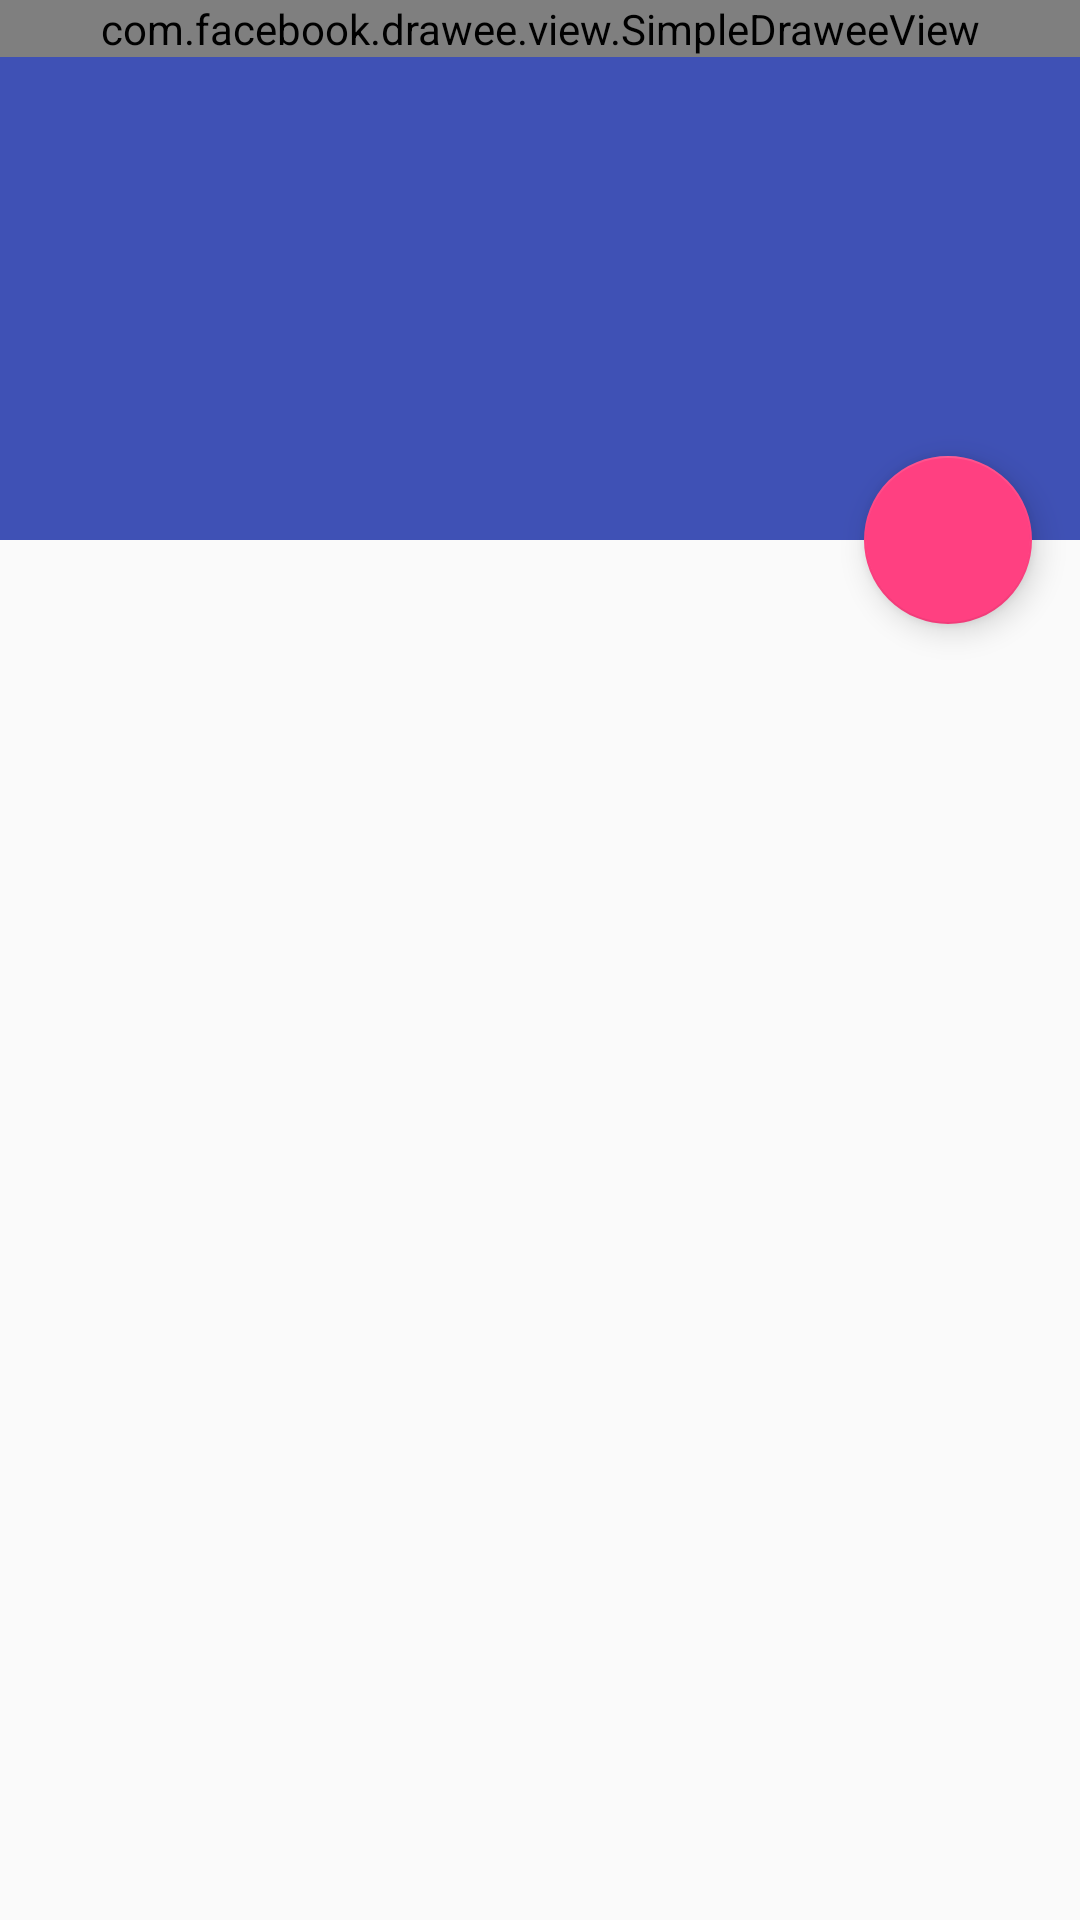

Android layout source for this screen:
<!-- AndroidManifest.xml: activity theme AppTheme.NoActionBar -->
<!-- res/layout/activity_comments.xml -->
<?xml version="1.0" encoding="utf-8"?>
<android.support.design.widget.CoordinatorLayout
    xmlns:android="http://schemas.android.com/apk/res/android"
    xmlns:app="http://schemas.android.com/apk/res-auto"
    xmlns:fresco="http://schemas.android.com/apk/res-auto"
    xmlns:tools="http://schemas.android.com/tools"
    android:layout_width="match_parent"
    android:layout_height="match_parent"
    android:fitsSystemWindows="true"
    tools:context="com.chandra.myflickr.activities.CommentsActivity">

    <android.support.design.widget.AppBarLayout
        android:id="@+id/app_bar"
        android:layout_width="match_parent"
        android:layout_height="@dimen/app_bar_height"
        android:fitsSystemWindows="true"
        android:theme="@style/AppTheme.AppBarOverlay">

        <android.support.design.widget.CollapsingToolbarLayout
            android:id="@+id/toolbar_layout"
            android:layout_width="match_parent"
            android:layout_height="match_parent"
            android:fitsSystemWindows="true"
            app:contentScrim="?attr/colorPrimary"
            app:layout_scrollFlags="scroll|exitUntilCollapsed">

            <com.facebook.drawee.view.SimpleDraweeView
                    android:id="@+id/toolbarImage"
                    android:layout_width="match_parent"
                    android:layout_height="wrap_content"
                    android:scaleType="centerCrop"
                    android:fitsSystemWindows="true"
                    app:layout_collapseMode="parallax"
                    fresco:placeholderImage="@drawable/default_image_holder"
                    />

            <android.support.v7.widget.Toolbar
                android:id="@+id/toolbar"
                android:layout_width="match_parent"
                android:layout_height="?attr/actionBarSize"
                app:layout_collapseMode="pin"
                app:popupTheme="@style/AppTheme.PopupOverlay"/>

        </android.support.design.widget.CollapsingToolbarLayout>
    </android.support.design.widget.AppBarLayout>

    <include layout="@layout/content_comments"/>

    <android.support.design.widget.FloatingActionButton
        android:id="@+id/fab"
        android:layout_width="wrap_content"
        android:layout_height="wrap_content"
        android:layout_margin="@dimen/fab_margin"
        app:layout_anchor="@id/app_bar"
        app:layout_anchorGravity="bottom|end"
        app:srcCompat="@drawable/ic_add_white_24dp"/>

</android.support.design.widget.CoordinatorLayout>
<!-- res/layout/content_comments.xml (included above) -->
<?xml version="1.0" encoding="utf-8"?>
<android.support.v4.widget.NestedScrollView
    xmlns:android="http://schemas.android.com/apk/res/android"
    xmlns:app="http://schemas.android.com/apk/res-auto"
    xmlns:tools="http://schemas.android.com/tools"
    android:layout_width="match_parent"
    android:layout_height="match_parent"
    app:layout_behavior="@string/appbar_scrolling_view_behavior"
    tools:context="com.chandra.myflickr.activities.CommentsActivity"
    tools:showIn="@layout/activity_comments">

    <LinearLayout
        android:layout_width="match_parent"
        android:layout_height="match_parent"
        android:orientation="vertical">
    <TextView
        android:id="@+id/noCommentsTextView"
        style="@style/app_no_data_view_style"
        android:layout_width="match_parent"
        android:layout_height="wrap_content"
        android:text="@string/no_comments_string"
        android:visibility="gone" />

    <android.support.v7.widget.RecyclerView
        android:id="@+id/commentsRecyclerView"
        android:layout_width="match_parent"
        android:layout_height="match_parent"
        android:scrollbars="vertical"/>
    </LinearLayout>

</android.support.v4.widget.NestedScrollView>
<!-- resources referenced by this layout -->
<resources>
  <dimen name="app_bar_height">180dp</dimen>
  <dimen name="fab_margin">16dp</dimen>
  <string name="no_comments_string">No comments found! \nBe the first to add comment!!!</string>
  <style name="AppTheme.AppBarOverlay" parent="ThemeOverlay.AppCompat.Dark.ActionBar" />
  <style name="AppTheme.PopupOverlay" parent="ThemeOverlay.AppCompat.Light" />
  <style name="app_no_data_view_style">
          <item name="android:textColor">@color/text_color_light</item>
          <item name="android:textSize">@dimen/font_no_data_view</item>
          <item name="android:layout_marginTop">@dimen/no_data_view_margin</item>
          <item name="android:gravity">center_horizontal</item>
      </style>
  <style name="AppTheme.NoActionBar">
          <item name="windowActionBar">false</item>
          <item name="windowNoTitle">true</item>
      </style>
  <color name="text_color_light">#FF999999</color>
  <dimen name="font_no_data_view">16dp</dimen>
  <dimen name="no_data_view_margin">60dp</dimen>
</resources>
